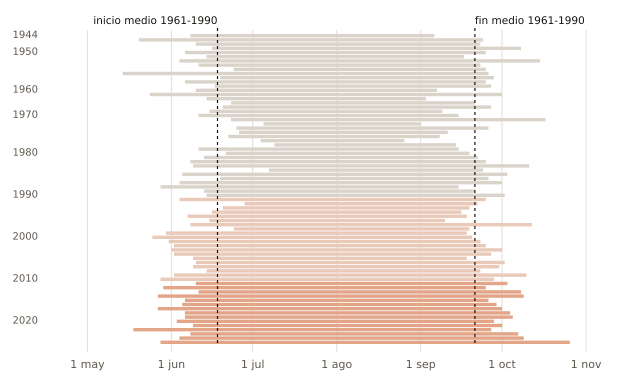

The file beside this chart, header and first rows:
anio, inicio, fin, dias
1944, 06-08, 09-06, 91
1945, 05-20, 09-24, 128
1947, 06-10, 09-23, 106
1948, 06-16, 10-08, 115
1950, 06-06, 09-25, 112
1951, 06-14, 09-17, 96
1952, 06-04, 10-15, 134
1953, 06-11, 09-23, 105
1954, 06-24, 09-25, 94
1955, 05-14, 09-26, 136
1957, 06-19, 09-28, 102
1958, 06-06, 09-25, 112
1959, 06-17, 09-27, 103
1960, 06-10, 09-07, 90
1964, 05-24, 10-01, 131
1965, 06-14, 09-03, 82
1967, 06-23, 09-21, 91
1968, 06-20, 09-27, 100
1969, 06-15, 09-09, 87
1970, 06-11, 09-15, 97
1971, 06-23, 10-17, 117
1972, 07-05, 09-01, 59
1974, 06-25, 09-26, 94
1975, 06-26, 09-11, 78
1976, 06-22, 09-08, 79
1977, 07-04, 08-26, 54
1978, 07-09, 09-14, 68
1979, 06-11, 09-15, 97
1980, 06-21, 09-19, 91
1981, 06-13, 09-22, 102
1982, 06-08, 09-25, 110
1983, 06-09, 10-11, 125
1984, 07-07, 09-24, 80
1985, 06-05, 10-03, 121
1986, 06-19, 09-26, 100
1987, 06-04, 10-01, 120
1988, 05-28, 09-15, 111
1989, 06-13, 09-21, 101
1990, 06-14, 10-02, 111
1991, 06-04, 09-25, 114
1992, 06-28, 09-22, 87
1993, 06-20, 09-19, 92
1994, 06-16, 09-16, 93
1995, 06-07, 09-18, 104
1996, 06-15, 09-10, 88
1997, 06-08, 10-12, 127
1998, 06-24, 09-19, 88
1999, 05-30, 09-18, 112
2000, 05-25, 09-20, 119
2001, 05-31, 09-23, 116
2002, 06-02, 09-25, 116
2003, 06-01, 10-01, 123
2004, 06-02, 09-27, 118
2005, 06-09, 09-18, 102
2006, 06-10, 10-02, 115
2007, 06-09, 09-30, 114
2008, 06-14, 09-23, 102
2009, 06-02, 10-10, 131
2010, 05-28, 09-28, 124
2011, 06-10, 10-03, 116
... 14 more rows
